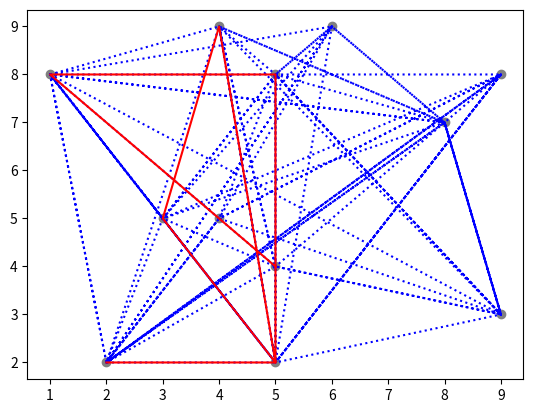

This chart was generated by the following Python code:
import matplotlib.pyplot as plt
import numpy as np
import pprint
from random import randint, shuffle

"""
Created on Thu Mar  2 07:36:56 2023

[redacted]
"""

x = [n for n in range (1, 10)]
y = [n for n in range (1, 10)]

pp = pprint.PrettyPrinter(indent=4)
pp.pprint(x)
pp.pprint(y)

x_plot = []
y_plot = []

MINIMUM_NODES = 10
while(len(x_plot) < MINIMUM_NODES):
    for v in x:
        for w in y:
            if randint(1, 10) == 1:
                x_plot.append(v)
                y_plot.append(w)
                print(v, w)
                plt.scatter(v, w, color='gray')
        

used_coords = []
forbidden_x = []    
forbidden_y = []
MAX_LEN = len(x_plot) - 1

def iterate_path(MAX_LEN, steps):
    x_path = []
    y_path = []
    
    for x in range(1, steps):
        t = randint(0, MAX_LEN)
        while t in used_coords and len(used_coords) != len(x_plot):
            t = randint(0, MAX_LEN)
        
        x_path.append(x_plot[t])
        y_path.append(y_plot[t])
        
    return x_path, y_path

def connect_all(MAX_LEN, steps):
    x_path = []
    y_path = []
    
    for x in range(1, steps):
        for y in range(1, steps):
            t = randint(0, MAX_LEN)
            while t in used_coords and len(used_coords) != len(x_plot) and t not in forbidden_x and t not in forbidden_y:
                t = randint(0, MAX_LEN)
            
            x_path.append(x_plot[t])
            y_path.append(y_plot[t])
        
    plt.plot(x_path, y_path, linestyle = 'dotted', color='blue')
    
x, y = iterate_path(MAX_LEN, 10)  
forbidden_x = x  
forbidden_x = y  

connect_all(MAX_LEN, 10)

plt.plot(x, y, color='red')
plt.show()